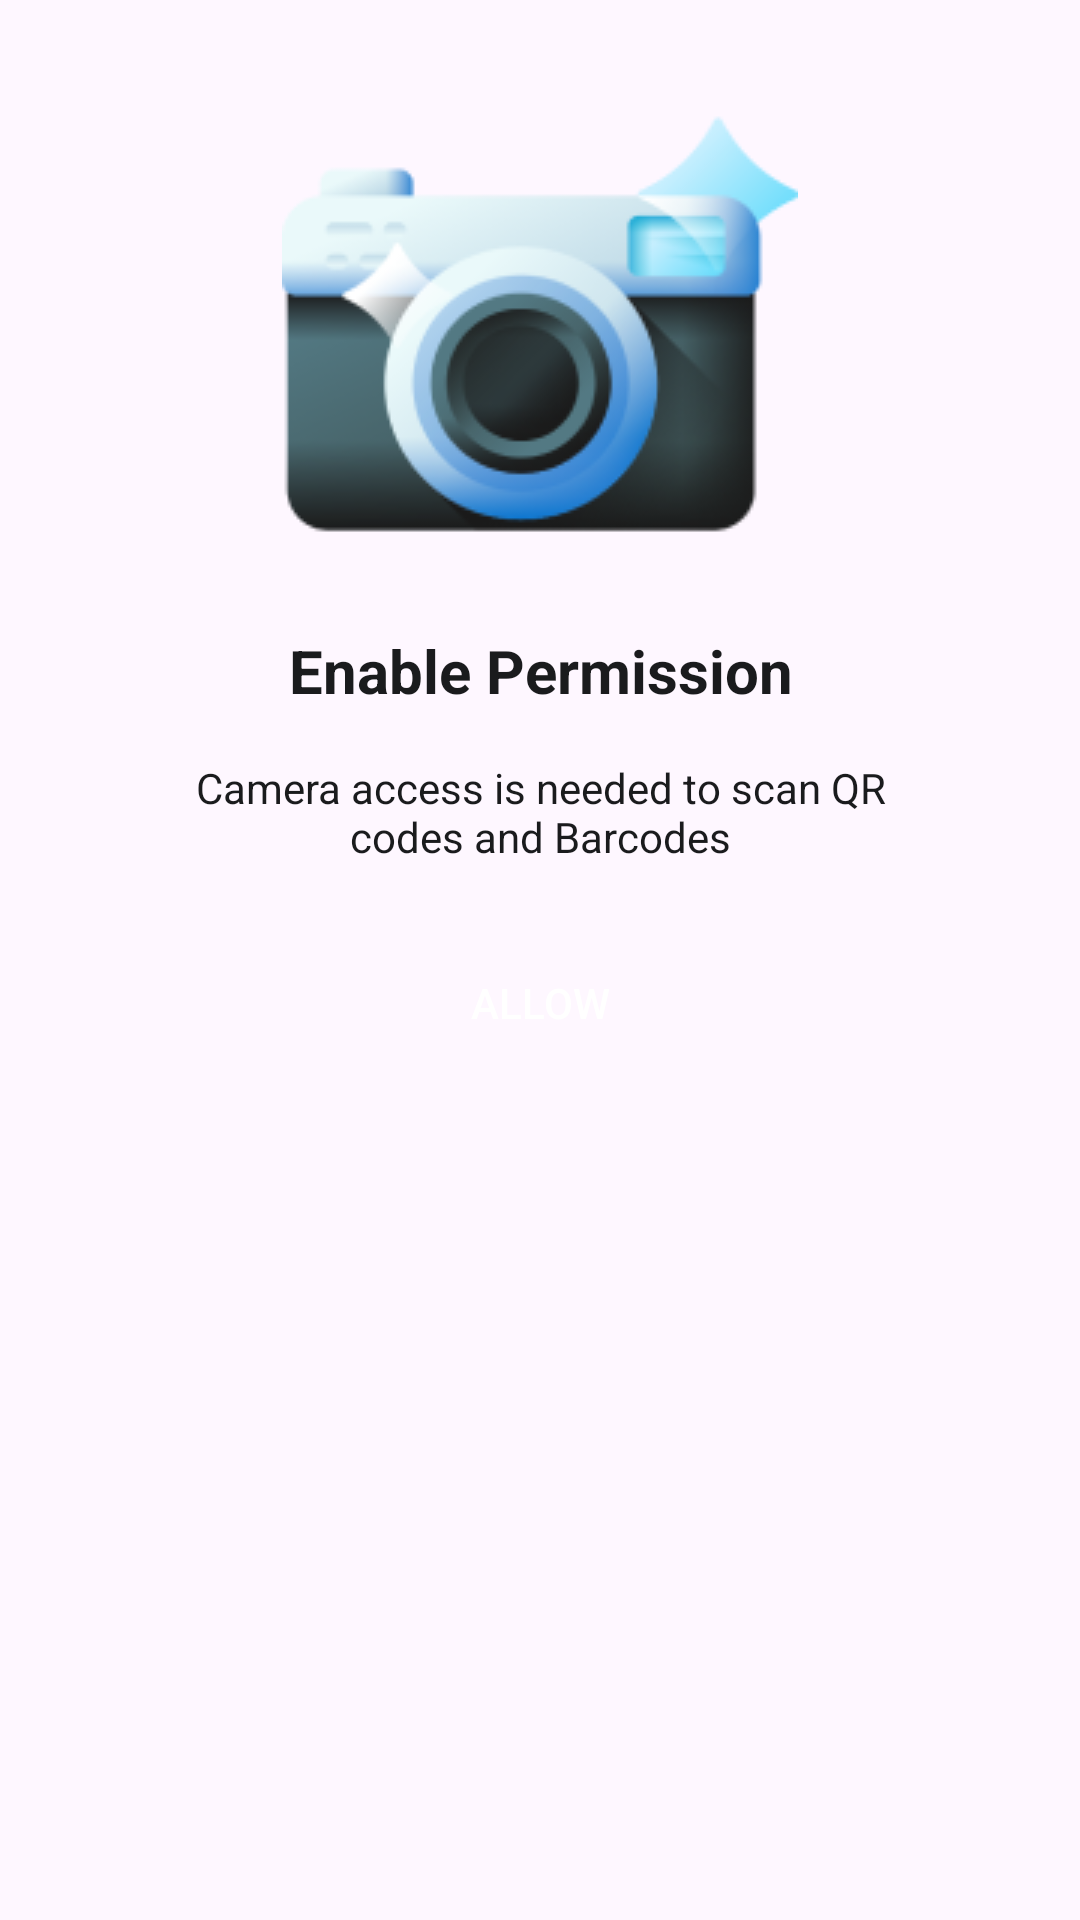

Write the Android layout XML for this screen, with the resource values it uses.
<!-- AndroidManifest.xml: application theme Theme.QRScanner -->
<!-- res/layout/dialog_cam_permission.xml -->
<?xml version="1.0" encoding="utf-8"?>
<FrameLayout xmlns:android="http://schemas.android.com/apk/res/android"
    xmlns:app="http://schemas.android.com/apk/res-auto"
    xmlns:tools="http://schemas.android.com/tools"
    android:layout_width="match_parent"
    android:layout_height="wrap_content">

    <androidx.constraintlayout.widget.ConstraintLayout
        android:id="@+id/subscribeLayout"
        android:layout_width="match_parent"
        android:layout_height="wrap_content"
        android:layout_marginHorizontal="32dp"
        android:background="@drawable/dialog_background"
        android:gravity="center_horizontal"
        android:orientation="vertical"
        android:padding="22dp"
        android:visibility="visible"
        tools:visibility="visible">

        <ImageView
            android:id="@+id/imageView"
            android:layout_width="wrap_content"
            android:layout_height="wrap_content"
            android:src="@drawable/ic_enable_permission_p"
            app:layout_constraintEnd_toEndOf="parent"
            app:layout_constraintStart_toStartOf="parent"
            app:layout_constraintTop_toTopOf="parent" />

        <TextView
            android:id="@+id/textView"
            android:layout_width="wrap_content"
            android:layout_height="wrap_content"
            android:layout_marginTop="16dp"
            android:gravity="center"
            android:text="Enable Permission"
            android:textColor="@color/black"
            android:textSize="20dp"
            android:textStyle="bold"
            app:layout_constraintEnd_toEndOf="parent"
            app:layout_constraintStart_toStartOf="parent"
            app:layout_constraintTop_toBottomOf="@+id/imageView" />

        <TextView
            android:id="@+id/textView2"
            android:layout_width="wrap_content"
            android:layout_height="wrap_content"
            android:layout_marginTop="16dp"
            android:gravity="center"
            android:text="Camera access is needed to scan QR codes and Barcodes"
            android:textColor="@color/black"
            android:textSize="14dp"
            app:layout_constraintEnd_toEndOf="parent"
            app:layout_constraintStart_toStartOf="parent"
            app:layout_constraintTop_toBottomOf="@+id/textView" />

        <androidx.appcompat.widget.AppCompatButton
            android:id="@+id/yesAllow"
            android:layout_width="0dp"
            android:layout_height="wrap_content"
            android:layout_marginTop="22dp"
            android:layout_weight="1"
            android:background="@drawable/bg_white_rounded"
            android:text="Allow"
            android:textColor="@color/white"
            android:textSize="14dp"
            android:backgroundTint="@color/color_accent"
            app:layout_constraintEnd_toEndOf="@+id/textView2"
            app:layout_constraintStart_toStartOf="@+id/textView2"
            app:layout_constraintTop_toBottomOf="@+id/textView2" />
    </androidx.constraintlayout.widget.ConstraintLayout>

</FrameLayout>
<!-- resources referenced by this layout -->
<resources>
  <color name="black">#1A1B1D</color>
  <color name="color_accent"> #1877F2</color>
  <color name="white">#FFFFFF</color>
  <!-- drawable ic_enable_permission_p: png bitmap (drawable, 20447 bytes) -->
  <style name="Theme.QRScanner" parent="Base.Theme.QRScanner" />
  <style name="Base.Theme.QRScanner" parent="Theme.Material3.DayNight.NoActionBar">
          
          
  
          <item name="colorPrimary">@color/blue</item>
          <item name="colorPrimaryDark">@color/color_accent</item>
          <item name="colorAccent">@color/color_accent</item>
  
  
      </style>
  <color name="blue">#00B1FF</color>
</resources>
